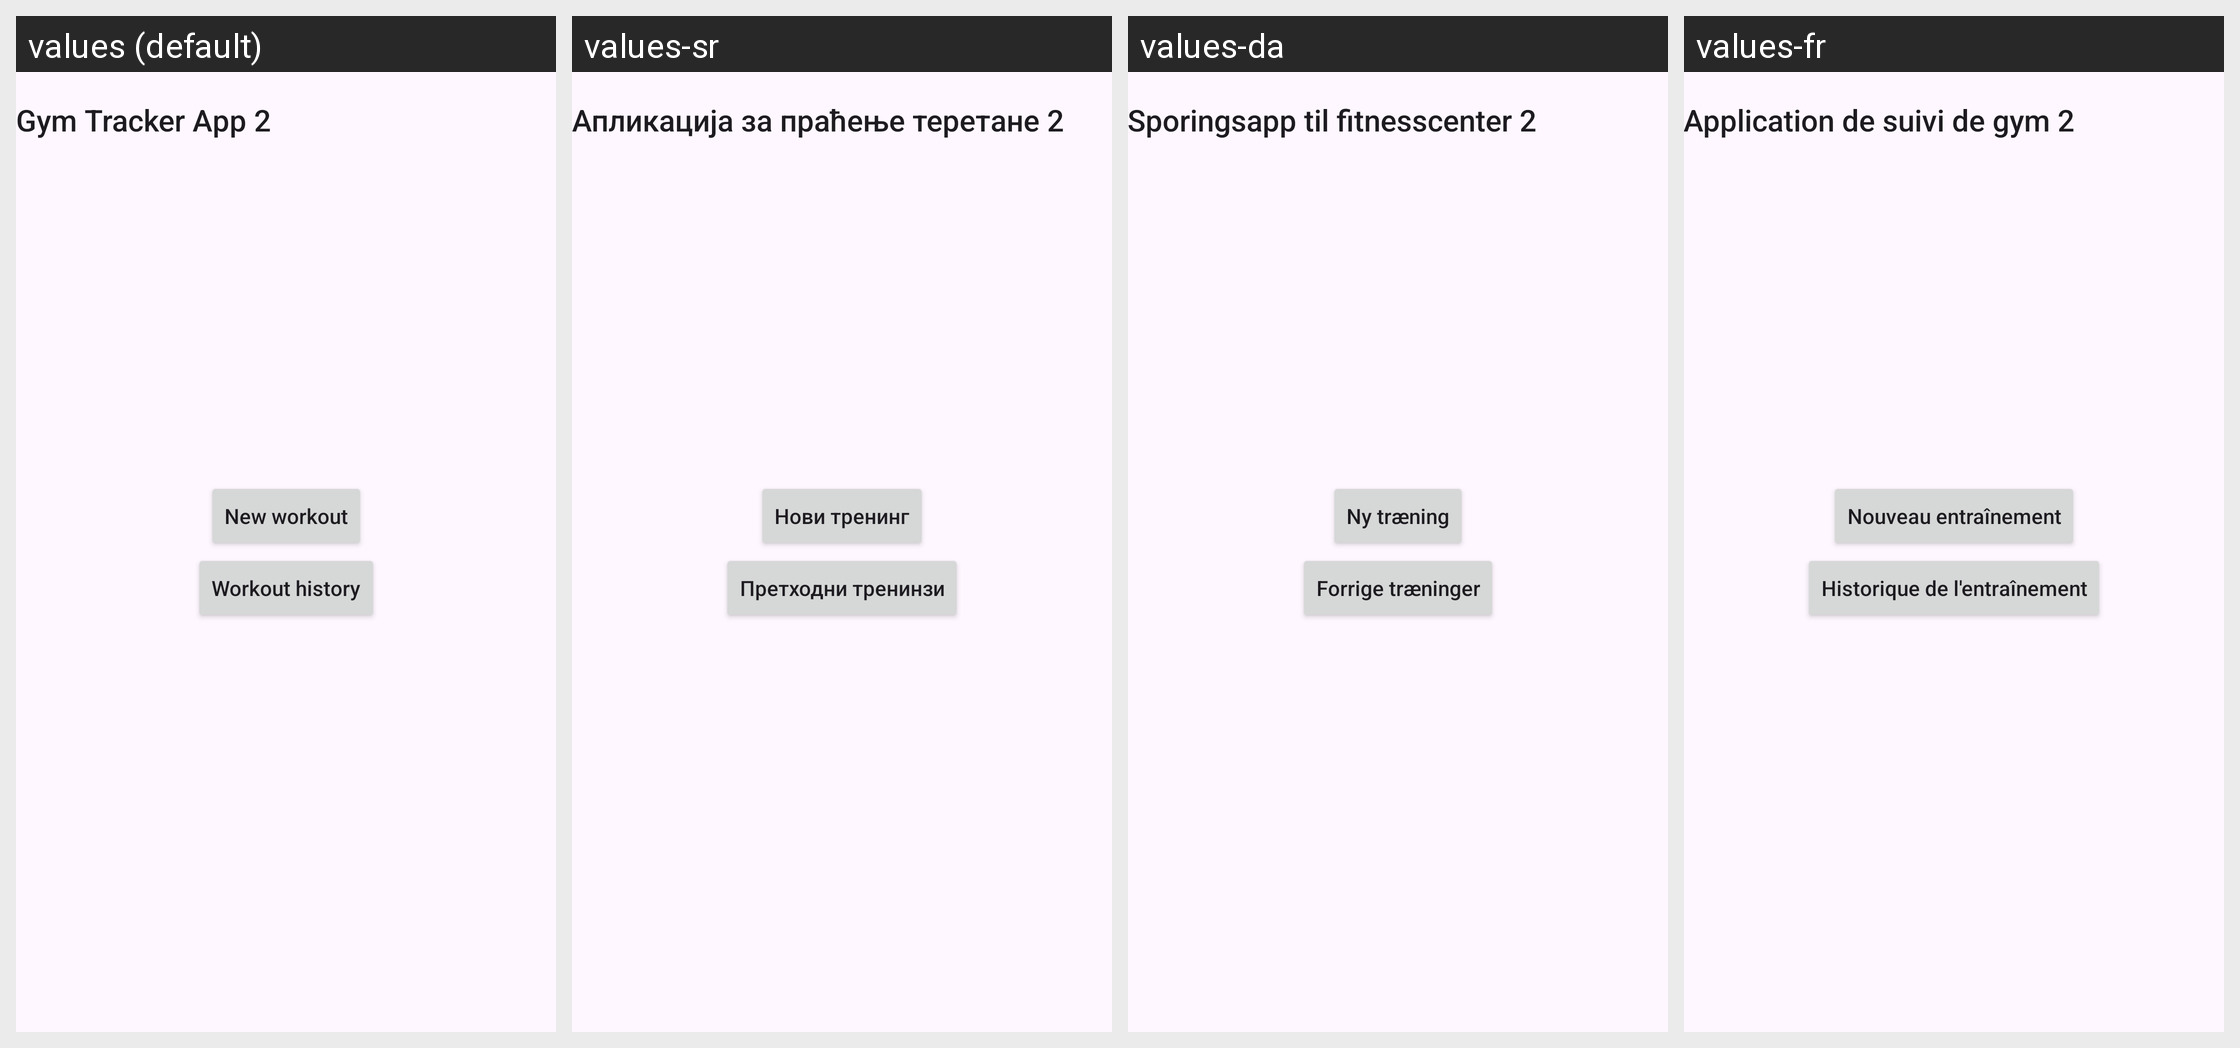

For this localized Android screen grid, give each drawn string resource with its value in every locale shown.
Android screen res/layout/home_screen_layout.xml rendered under 4 locales, left to right: values (default), values-sr, values-da, values-fr. Device: Nexus 5 (rendered at 1080×1920; each locale shown at half size, 540×960, under a caption strip naming it); theme Theme.GymTrackerApp2.
Other locales in the repository, not shown: values-de, values-es.
Strings drawn on this screen, with the default value and each locale's value (text and hints the layout hard-codes appear in the picture but are not listed):

app_name
  values: Gym Tracker App 2
  values-sr: Апликација за праћење теретане 2
  values-da: Sporingsapp til fitnesscenter 2
  values-fr: Application de suivi de gym 2

new_workout
  values: New workout
  values-sr: Нови тренинг
  values-da: Ny træning
  values-fr: Nouveau entraînement

workout_history
  values: Workout history
  values-sr: Претходни тренинзи
  values-da: Forrige træninger
  values-fr: Historique de l'entraînement
